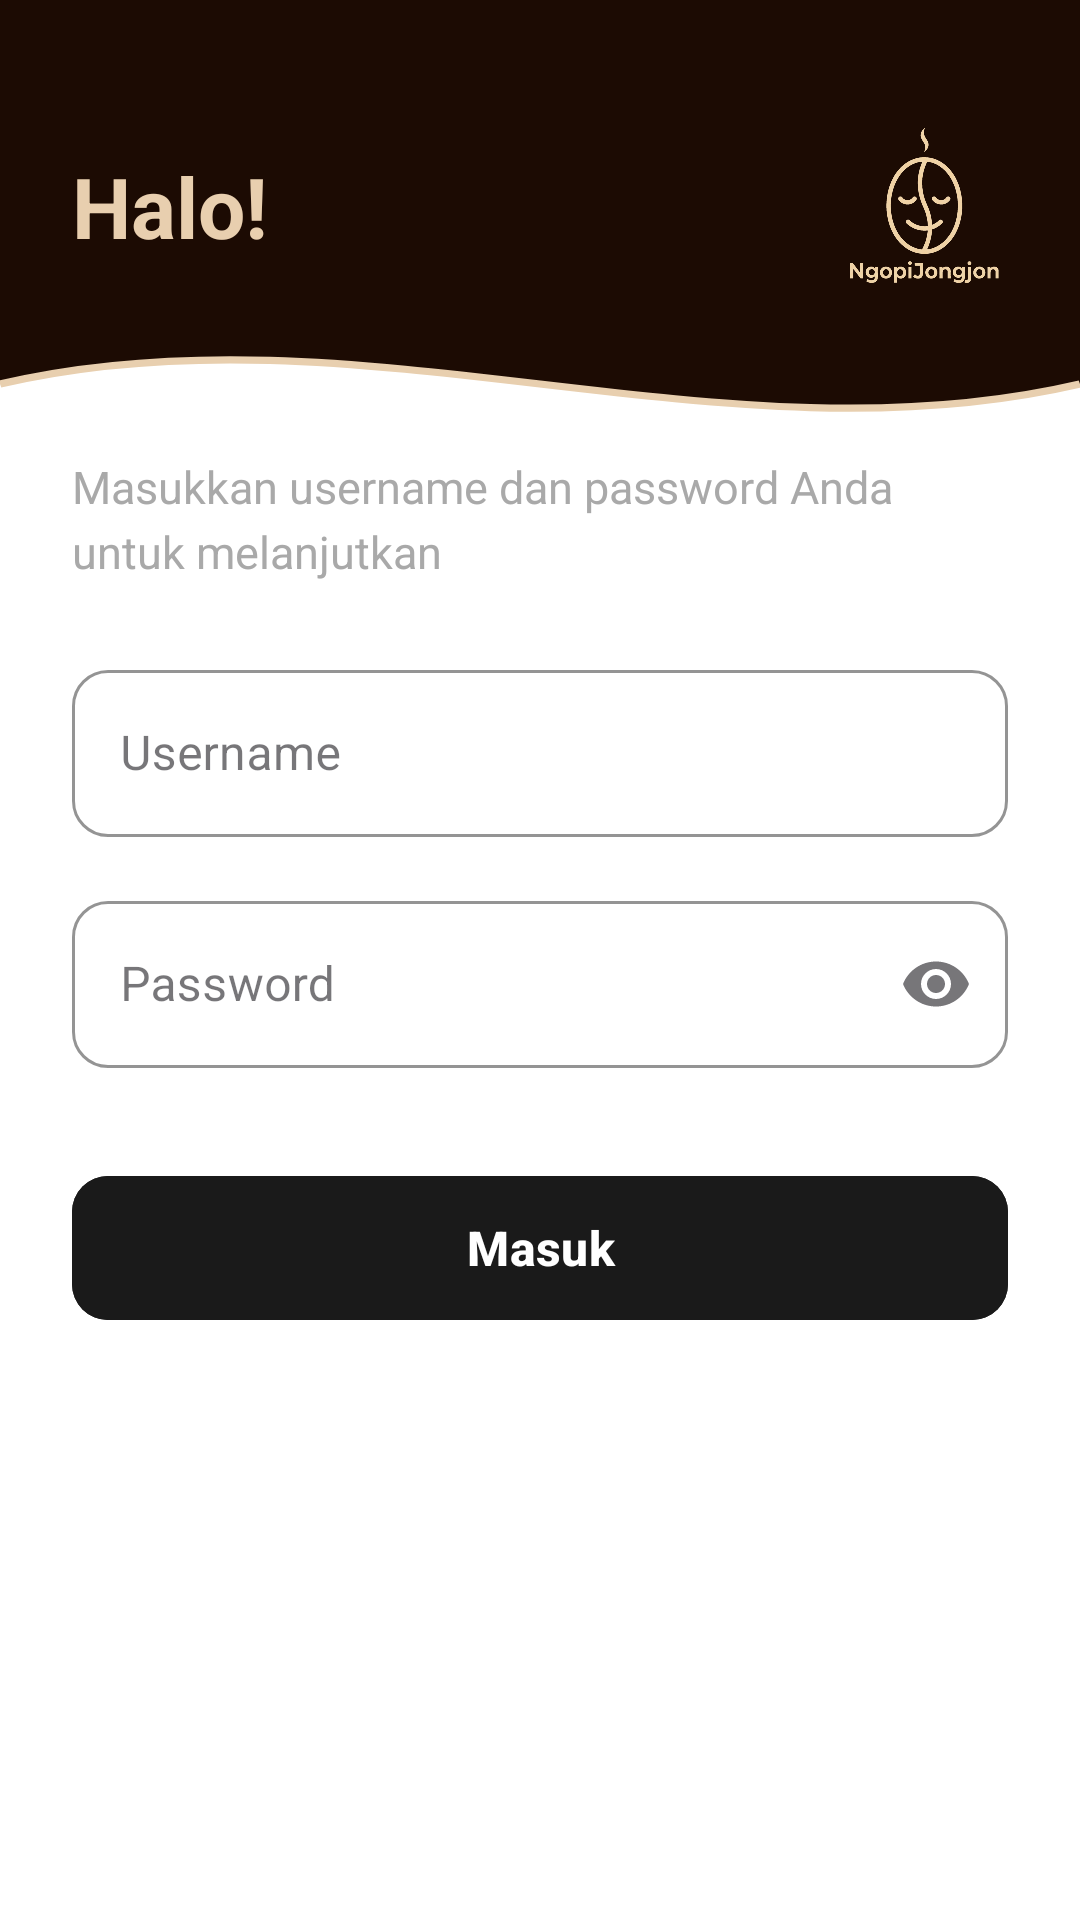

This screen was rendered from an Android layout file. Write that file and the resources it references.
<!-- AndroidManifest.xml: application theme Theme.NgopiJongjon -->
<!-- res/layout/activity_login.xml -->
<?xml version="1.0" encoding="utf-8"?>
<androidx.constraintlayout.widget.ConstraintLayout xmlns:android="http://schemas.android.com/apk/res/android"
    xmlns:app="http://schemas.android.com/apk/res-auto"
    xmlns:tools="http://schemas.android.com/tools"
    android:id="@+id/main"
    android:layout_width="match_parent"
    android:layout_height="match_parent"
    android:background="@drawable/bg_auth"
    tools:context=".LoginActivity">

    
    <androidx.constraintlayout.widget.Guideline
        android:id="@+id/guidelineHeader"
        android:layout_width="wrap_content"
        android:layout_height="wrap_content"
        android:orientation="horizontal"
        app:layout_constraintGuide_percent="0.20" />

    
    <TextView
        android:id="@+id/tvLoginTitle"
        android:layout_width="0dp"
        android:layout_height="wrap_content"
        android:layout_marginStart="24dp"
        android:layout_marginEnd="12dp"
        android:text="@string/title_login"
        android:textColor="#E8CFAF"
        android:textSize="28sp"
        android:textStyle="bold"
        app:layout_constraintBottom_toTopOf="@+id/guidelineHeader"
        app:layout_constraintEnd_toStartOf="@+id/ivHeaderLogo"
        app:layout_constraintStart_toStartOf="parent"
        app:layout_constraintTop_toTopOf="parent"
        app:layout_constraintVertical_bias="0.55" />

    
    <ImageView
        android:id="@+id/ivHeaderLogo"
        android:layout_width="56dp"
        android:layout_height="56dp"
        android:layout_marginEnd="24dp"
        android:contentDescription="@string/placeholder_logo"
        android:scaleType="fitCenter"
        android:src="@drawable/icon"
        app:layout_constraintBottom_toBottomOf="@+id/tvLoginTitle"
        app:layout_constraintEnd_toEndOf="parent"
        app:layout_constraintTop_toTopOf="@+id/tvLoginTitle" />

    
    <TextView
        android:id="@+id/tvLoginDesc"
        android:layout_width="0dp"
        android:layout_height="wrap_content"
        android:layout_marginHorizontal="24dp"
        android:layout_marginTop="24dp"
        android:lineSpacingExtra="4dp"
        android:text="@string/login_desc"
        android:textColor="@color/text_secondary"
        android:textSize="15sp"
        app:layout_constraintEnd_toEndOf="parent"
        app:layout_constraintStart_toStartOf="parent"
        app:layout_constraintTop_toBottomOf="@+id/guidelineHeader" />

    
    <com.google.android.material.textfield.TextInputLayout
        android:id="@+id/tilUsername"
        style="@style/Widget.MaterialComponents.TextInputLayout.OutlinedBox"
        android:layout_width="0dp"
        android:layout_height="wrap_content"
        android:layout_marginHorizontal="24dp"
        android:layout_marginTop="24dp"
        android:hint="Username"
        app:boxCornerRadiusBottomEnd="12dp"
        app:boxCornerRadiusBottomStart="12dp"
        app:boxCornerRadiusTopEnd="12dp"
        app:boxCornerRadiusTopStart="12dp"
        app:boxStrokeColor="@color/btn_dark"
        app:hintTextColor="@color/text_secondary"
        app:layout_constraintEnd_toEndOf="parent"
        app:layout_constraintStart_toStartOf="parent"
        app:layout_constraintTop_toBottomOf="@+id/tvLoginDesc">

        <com.google.android.material.textfield.TextInputEditText
            android:id="@+id/etUsername"
            android:layout_width="match_parent"
            android:layout_height="wrap_content"
            android:inputType="text"
            android:textColor="@color/text_primary"
            android:textSize="16sp" />
    </com.google.android.material.textfield.TextInputLayout>

    
    <com.google.android.material.textfield.TextInputLayout
        android:id="@+id/tilPassword"
        style="@style/Widget.MaterialComponents.TextInputLayout.OutlinedBox"
        android:layout_width="0dp"
        android:layout_height="wrap_content"
        android:layout_marginHorizontal="24dp"
        android:layout_marginTop="16dp"
        android:hint="Password"
        app:boxCornerRadiusBottomEnd="12dp"
        app:boxCornerRadiusBottomStart="12dp"
        app:boxCornerRadiusTopEnd="12dp"
        app:boxCornerRadiusTopStart="12dp"
        app:boxStrokeColor="@color/btn_dark"
        app:endIconMode="password_toggle"
        app:hintTextColor="@color/text_secondary"
        app:layout_constraintEnd_toEndOf="parent"
        app:layout_constraintStart_toStartOf="parent"
        app:layout_constraintTop_toBottomOf="@+id/tilUsername">

        <com.google.android.material.textfield.TextInputEditText
            android:id="@+id/etPassword"
            android:layout_width="match_parent"
            android:layout_height="wrap_content"
            android:inputType="textPassword"
            android:textColor="@color/text_primary"
            android:textSize="16sp" />
    </com.google.android.material.textfield.TextInputLayout>

    
    <com.google.android.material.button.MaterialButton
        android:id="@+id/btnLoginAction"
        android:layout_width="0dp"
        android:layout_height="56dp"
        android:layout_marginHorizontal="24dp"
        android:layout_marginTop="32dp"
        android:backgroundTint="@color/btn_dark"
        android:text="@string/btn_login"
        android:textAllCaps="false"
        android:textColor="@color/bg_primary"
        android:textSize="16sp"
        android:textStyle="bold"
        app:cornerRadius="12dp"
        app:layout_constraintEnd_toEndOf="parent"
        app:layout_constraintStart_toStartOf="parent"
        app:layout_constraintTop_toBottomOf="@+id/tilPassword" />

</androidx.constraintlayout.widget.ConstraintLayout>
<!-- resources referenced by this layout -->
<resources>
  <color name="bg_primary">#FFFFFF</color>
  <color name="btn_dark">#1A1A1A</color>
  <color name="text_primary">#000000</color>
  <color name="text_secondary">#A9A9A9</color>
  <!-- drawable bg_auth (drawable) -->
  <?xml version="1.0" encoding="utf-8"?>
  <vector xmlns:android="http://schemas.android.com/apk/res/android"
      android:width="360dp"
      android:height="800dp"
      android:viewportWidth="360"
      android:viewportHeight="800">
  
      
      <path
          android:fillColor="#FFFFFF"
          android:pathData="M0,0h360v800h-360z" />
  
      
      <path
          android:fillColor="#1C0B03"
          android:pathData="M0,0 L360,0 L360,160 C240,195 120,125 0,160 Z" />
  
      
      <path
          android:fillColor="#00000000"
          android:pathData="M0,160 C120,125 240,195 360,160"
          android:strokeWidth="3"
          android:strokeColor="#E8CFAF" />
  
  </vector>
  <!-- drawable icon: png bitmap (drawable, 266028 bytes) -->
  <string name="btn_login">Masuk</string>
  <string name="login_desc">Masukkan username dan password Anda untuk melanjutkan</string>
  <string name="placeholder_logo">Logo</string>
  <string name="title_login">Halo!</string>
  <style name="Theme.NgopiJongjon" parent="Base.Theme.NgopiJongjon" />
  <style name="Base.Theme.NgopiJongjon" parent="Theme.Material3.DayNight.NoActionBar">
          
          
      </style>
</resources>
